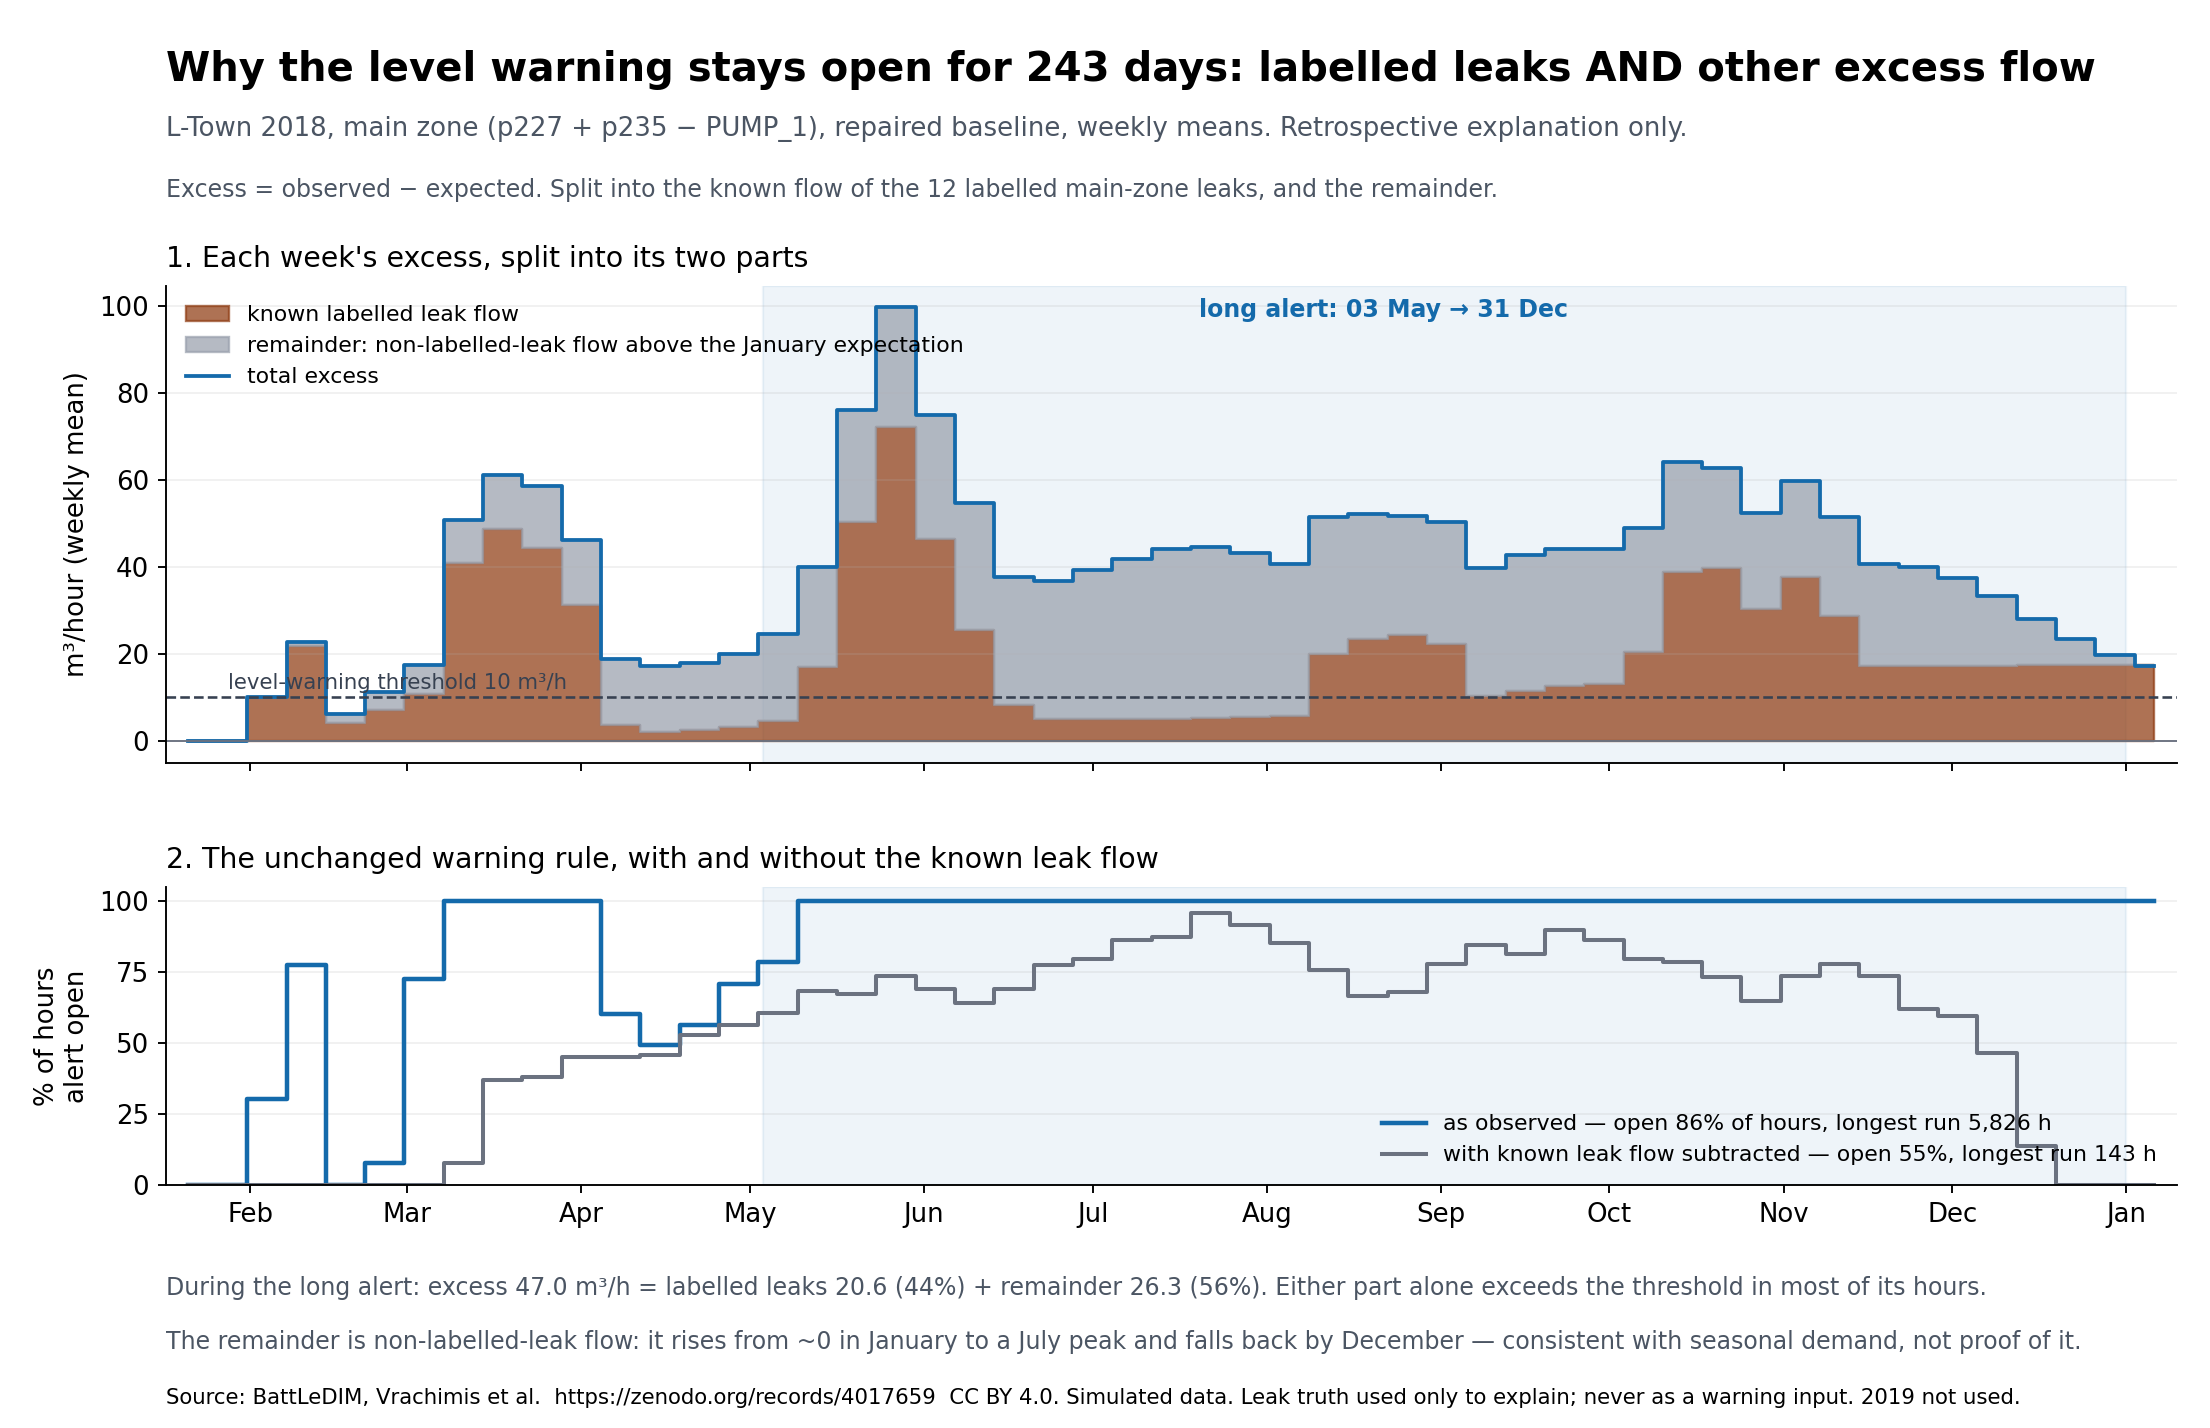

Source data for this figure (header and first rows):
week_ending, excess, leak, remainder, open_actual, open_without_leak
2018-01-21, -0.05325, 0.0, -0.05325, 0.0, 0.0
2018-01-28, 0.02175, 0.07066, -0.04891, 0.0, 0.0
2018-02-04, 10.07, 9.975, 0.09773, 0.3036, 0.0
2018-02-11, 22.79, 21.91, 0.8724, 0.7738, 0.0
2018-02-18, 6.283, 4.136, 2.148, 0.0, 0.0
2018-02-25, 11.29, 7.011, 4.275, 0.07738, 0.0
2018-03-04, 17.51, 10.68, 6.835, 0.7262, 0.0
2018-03-11, 50.9, 40.84, 10.06, 1.0, 0.07738
2018-03-18, 61.21, 48.71, 12.5, 1.0, 0.369
2018-03-25, 58.73, 44.31, 14.42, 1.0, 0.381
2018-04-01, 46.28, 31.25, 15.03, 1.0, 0.4524
2018-04-08, 18.75, 3.742, 15, 0.6012, 0.4524
2018-04-15, 17.13, 2.091, 15.04, 0.494, 0.4583
2018-04-22, 17.92, 2.623, 15.29, 0.5655, 0.5298
2018-04-29, 20.09, 3.216, 16.88, 0.7083, 0.5655
2018-05-06, 24.48, 4.617, 19.87, 0.7857, 0.6071
2018-05-13, 39.9, 16.93, 22.97, 1.0, 0.6845
2018-05-20, 76.05, 50.27, 25.79, 1.0, 0.6726
2018-05-27, 99.7, 72.2, 27.5, 1.0, 0.7381
2018-06-03, 75.03, 46.45, 28.58, 1.0, 0.6905
2018-06-10, 54.77, 25.42, 29.35, 1.0, 0.6429
2018-06-17, 37.71, 8.326, 29.39, 1.0, 0.6905
2018-06-24, 36.83, 5.038, 31.79, 1.0, 0.7738
2018-07-01, 39.39, 5.036, 34.36, 1.0, 0.7976
2018-07-08, 41.93, 5.037, 36.89, 1.0, 0.8631
2018-07-15, 44.12, 5.088, 39.04, 1.0, 0.875
2018-07-22, 44.64, 5.235, 39.41, 1.0, 0.9583
2018-07-29, 43.18, 5.481, 37.7, 1.0, 0.9167
2018-08-05, 40.67, 5.848, 34.83, 1.0, 0.8512
2018-08-12, 51.54, 20.07, 31.48, 1.0, 0.756
2018-08-19, 52.17, 23.39, 28.78, 1.0, 0.6667
2018-08-26, 51.66, 24.26, 27.4, 1.0, 0.6786
2018-09-02, 50.4, 22.32, 28.08, 1.0, 0.7798
2018-09-09, 39.74, 10.22, 29.51, 1.0, 0.8452
2018-09-16, 42.7, 11.59, 31.11, 1.0, 0.8155
2018-09-23, 44.13, 12.58, 31.55, 1.0, 0.8988
2018-09-30, 44.15, 13.17, 30.99, 1.0, 0.8631
2018-10-07, 48.95, 20.42, 28.53, 1.0, 0.7976
2018-10-14, 64.07, 38.94, 25.13, 1.0, 0.7857
2018-10-21, 62.8, 39.73, 23.06, 1.0, 0.7321
2018-10-28, 52.31, 30.23, 22.08, 1.0, 0.6488
2018-11-04, 59.71, 37.62, 22.09, 1.0, 0.7381
2018-11-11, 51.49, 28.61, 22.88, 1.0, 0.7798
2018-11-18, 40.76, 17.32, 23.44, 1.0, 0.7381
2018-11-25, 39.99, 17.32, 22.67, 1.0, 0.619
2018-12-02, 37.42, 17.33, 20.1, 1.0, 0.5952
2018-12-09, 33.35, 17.33, 16.02, 1.0, 0.4643
2018-12-16, 27.98, 17.34, 10.64, 1.0, 0.1369
2018-12-23, 23.55, 17.35, 6.198, 1.0, 0.0
2018-12-30, 19.84, 17.36, 2.477, 1.0, 0.0
2019-01-06, 17.33, 17.35, -0.02273, 1.0, 0.0
